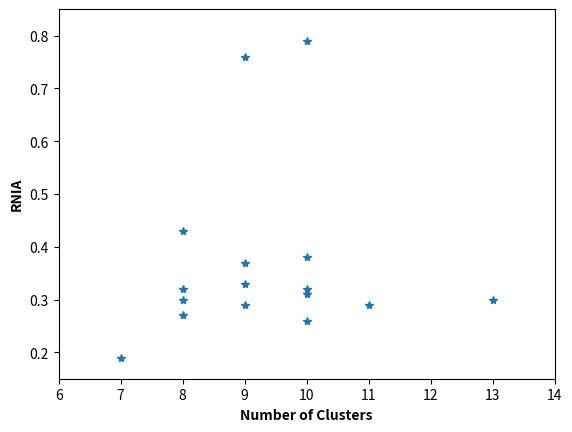

Write the Python code that produced this figure.
import matplotlib.pyplot as plt
plt.plot([10, 8, 9, 8 , 9, 10, 9, 8, 10, 11, 8, 7, 13, 9, 10, 10], [.31, .32, .33, .30, .29, .79, .76, .43, .32, .29, .27, .19, .30, .37, .26, .38], '*') # ro replaced by *
#plt.plot([7, 7, 8, 8 , 9, 9, 10, 10, 11, 11, 12, 12, 13, 13, 13, 13], [.97, .98, .96, .93, .96, .94, .91, .92, .96, .94, .94, .93, .96, .95, .972, .962], 'ro')
#plt.plot([7, 7, 8, 9, 8 , 9, 10], [.92, .98, .93, .94, .95, .96, 97], 'ro')
plt.axis([6, 14, .15, .85])
plt.xlabel('Number of Clusters',  fontweight='bold' )
plt.ylabel('RNIA', fontweight='bold') # y-axis label
plt.show()
